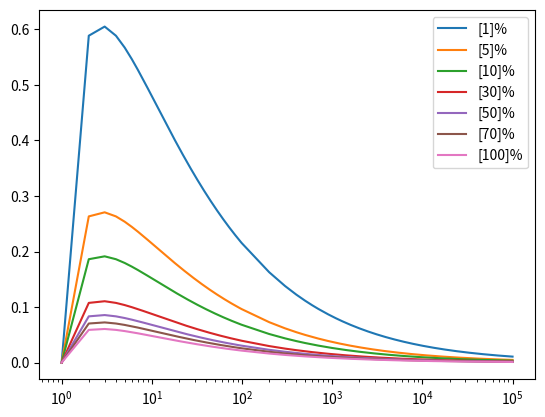

This chart was generated by the following Python code:
import numpy as np
import matplotlib.pyplot as plt


percentages = np.array([1, 5, 10, 30, 50, 70, 100])[:, None]
ns = np.hstack([np.arange(1, 100), np.arange(200, 100000, 100)])

l_ns = np.log(ns)
ys = np.sqrt(l_ns / (percentages * ns))

plt.interactive(True)
plt.semilogx(ns, ys.T)
plt.legend(["{}%".format(p) for p in percentages])
